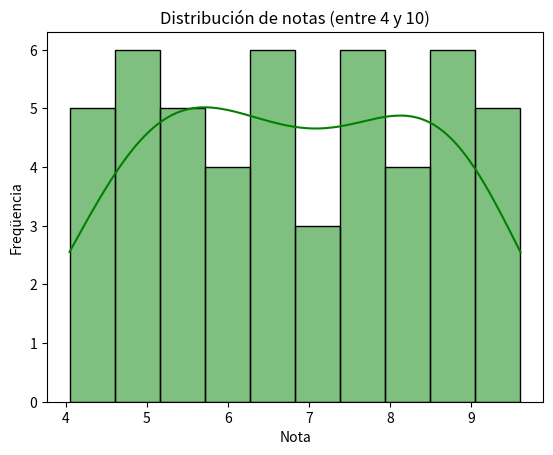

The matplotlib source for this figure:
import numpy as np
import seaborn as sns
import matplotlib.pyplot as plt


notes = np.random.uniform(4, 10, 50)

sns.histplot(notes, kde=True, bins=10, color='green')


plt.title("Distribución de notas (entre 4 y 10)")
plt.xlabel("Nota")
plt.ylabel("Freqüencia")


plt.show()

    

